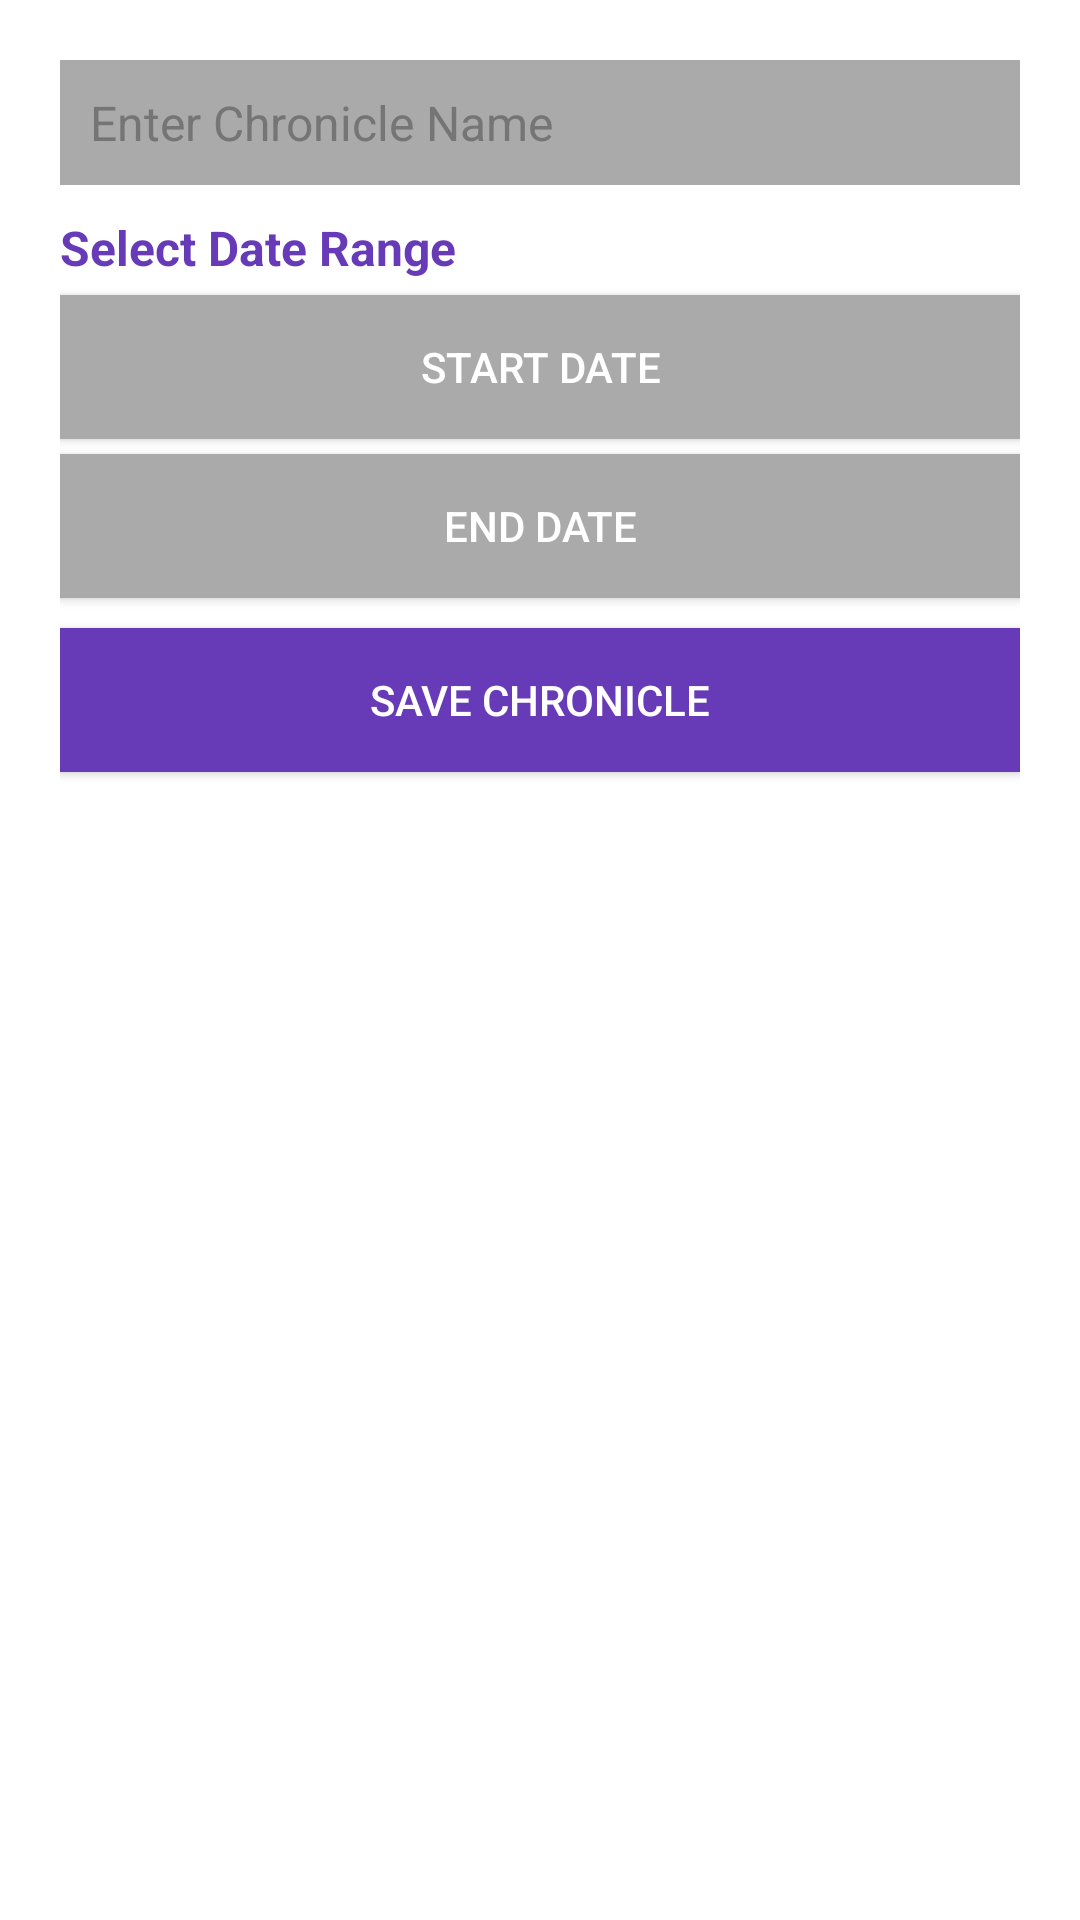

Here is an Android app screen rendered from its layout file. Give the layout XML and the strings, colors and styles it references.
<!-- AndroidManifest.xml: application theme Theme.Chronicles -->
<!-- res/layout/dialog_create_chronicle.xml -->
<LinearLayout xmlns:android="http://schemas.android.com/apk/res/android"
    android:layout_width="match_parent"
    android:layout_height="wrap_content"
    android:orientation="vertical"
    android:padding="20dp"
    android:background="@android:color/white">

    <EditText
        android:id="@+id/etChronicleName"
        android:layout_width="match_parent"
        android:layout_height="wrap_content"
        android:hint="Enter Chronicle Name"
        android:textSize="16sp"
        android:padding="10dp"
        android:background="@android:color/darker_gray"
        android:textColor="@android:color/black"
        android:textColorHint="#757575"/>

    <TextView
        android:layout_width="match_parent"
        android:layout_height="wrap_content"
        android:text="Select Date Range"
        android:textSize="16sp"
        android:textStyle="bold"
        android:layout_marginTop="10dp"
        android:textColor="#673AB7"/>

    <Button
        android:id="@+id/btnSelectStartDate"
        android:layout_width="match_parent"
        android:layout_height="wrap_content"
        android:text="Start Date"
        android:layout_marginTop="5dp"
        android:background="@android:color/darker_gray"
        android:textColor="@android:color/white"/>

    <Button
        android:id="@+id/btnSelectEndDate"
        android:layout_width="match_parent"
        android:layout_height="wrap_content"
        android:text="End Date"
        android:layout_marginTop="5dp"
        android:background="@android:color/darker_gray"
        android:textColor="@android:color/white"/>

    <Button
        android:id="@+id/btnSaveChronicle"
        android:layout_width="match_parent"
        android:layout_height="wrap_content"
        android:text="Save Chronicle"
        android:layout_marginTop="10dp"
        android:background="#673AB7"
        android:textColor="@android:color/white"/>
</LinearLayout>
<!-- resources referenced by this layout -->
<resources>
  <style name="Theme.Chronicles" parent="Base.Theme.Chronicles" />
  <style name="Base.Theme.Chronicles" parent="Theme.Material3.DayNight.NoActionBar">
          
          
      </style>
</resources>
